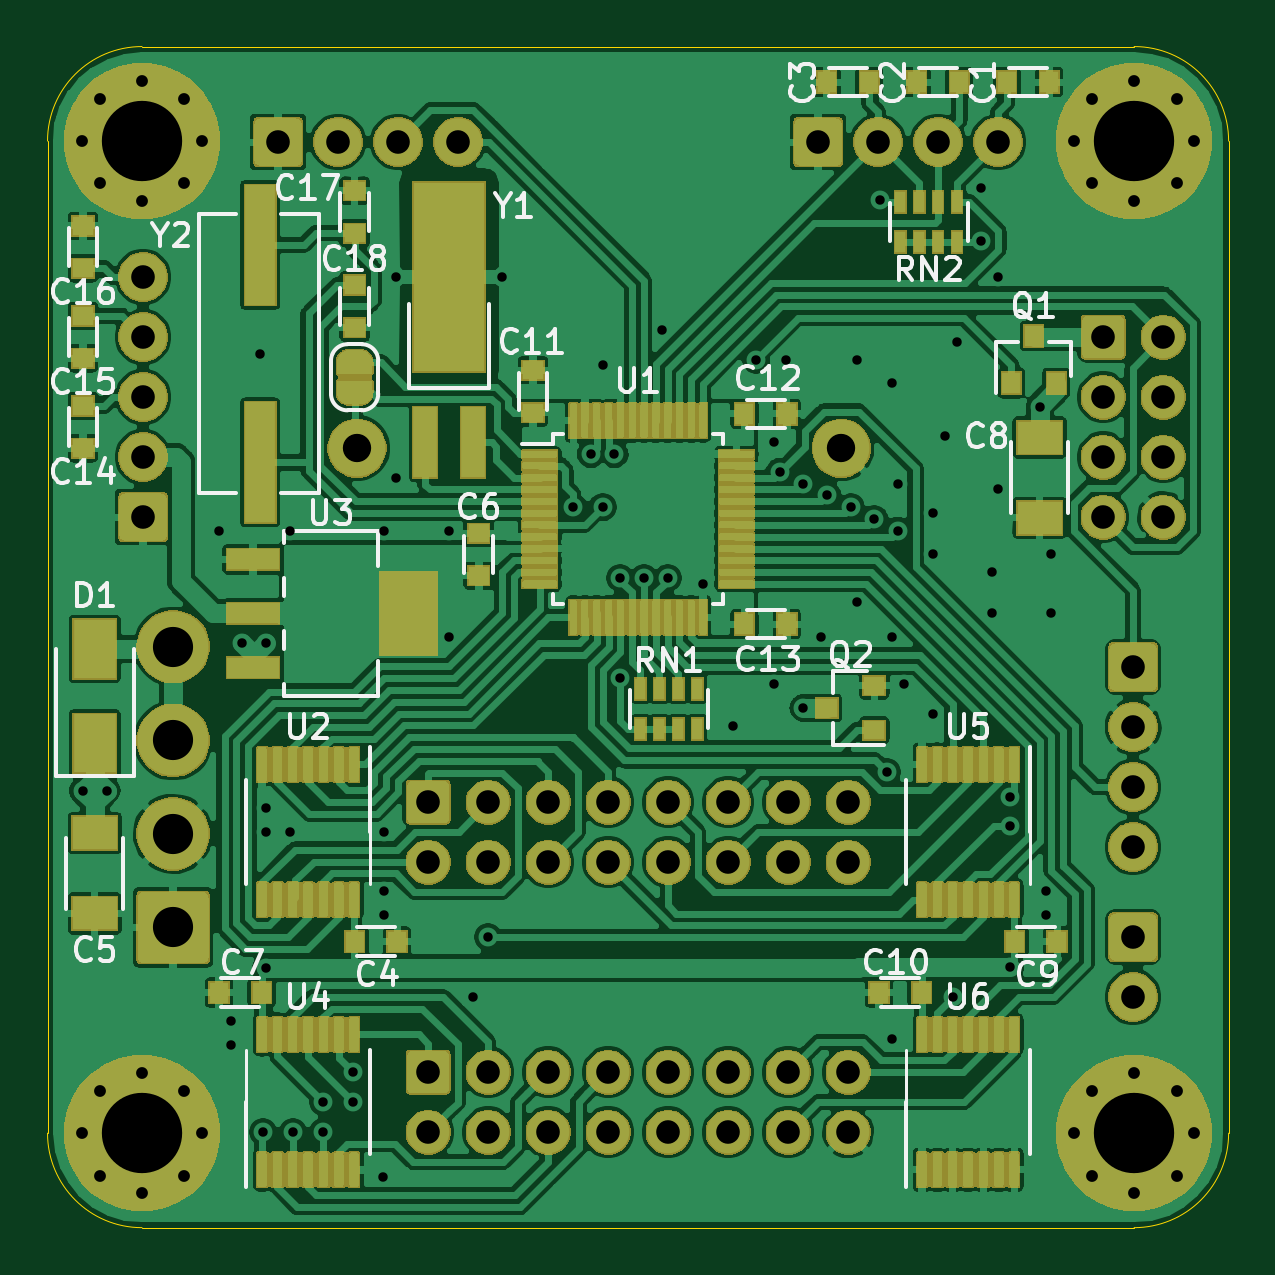
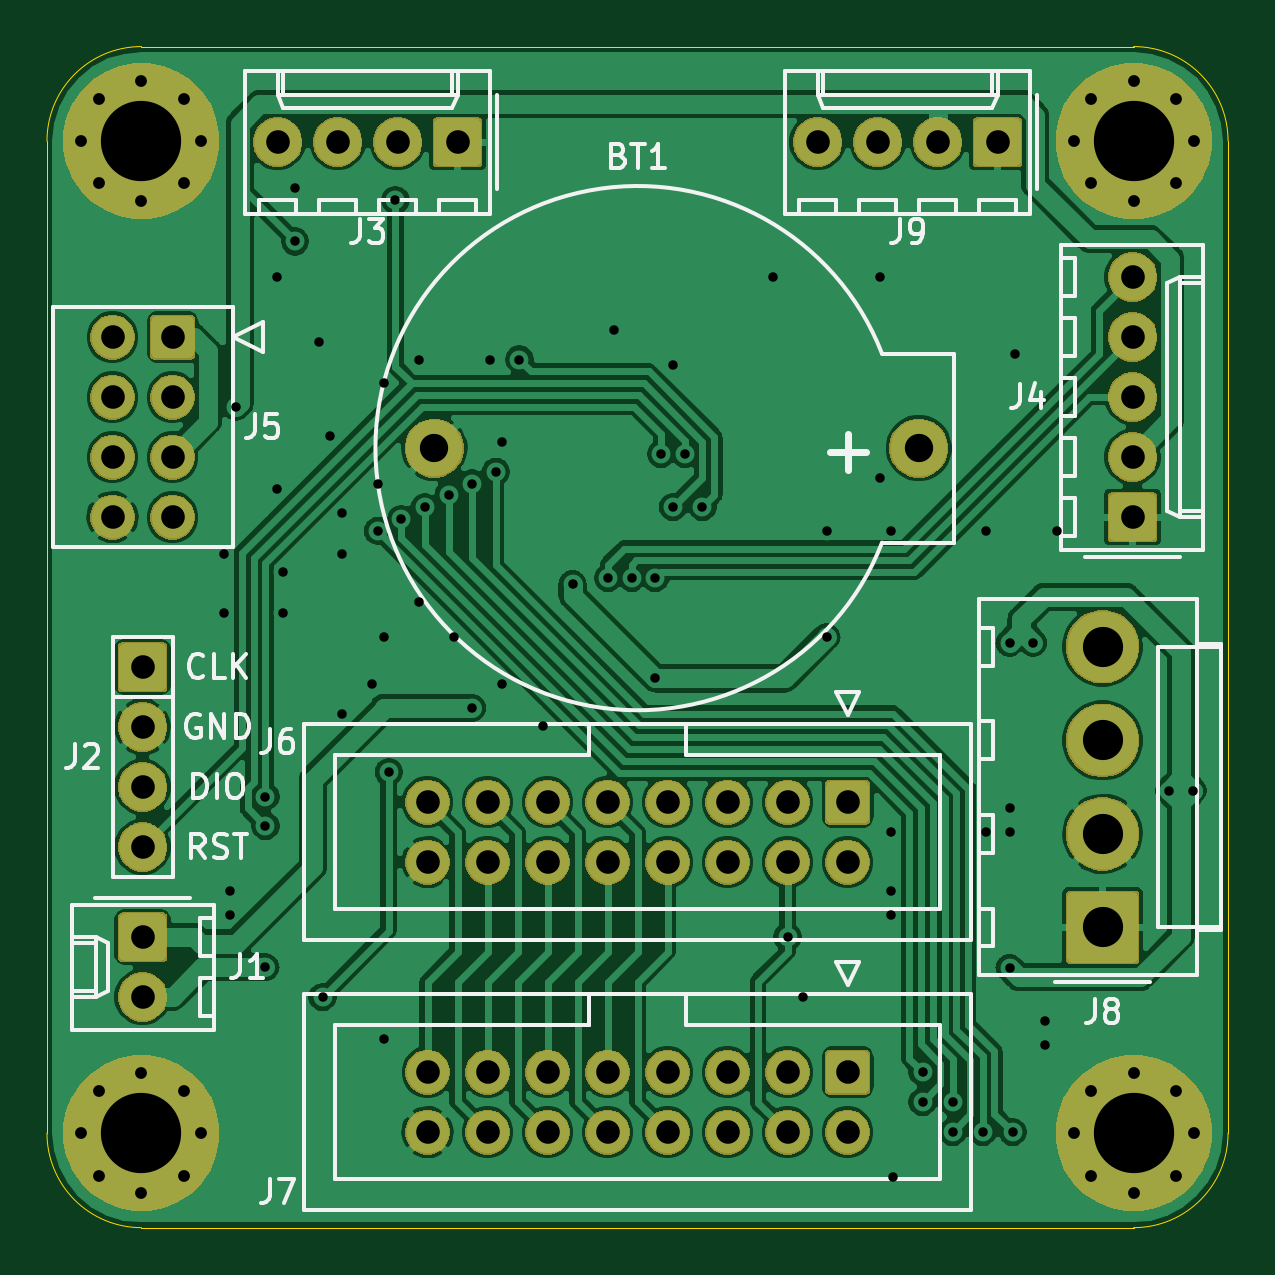
Circuit board: 8 layer files. Board 50.0 x 50.0 mm.
- bottom_copper: HUB75_Clock-B_Cu.gbl (205785 bytes)
- bottom_mask: HUB75_Clock-B_Mask.gbs (73790 bytes)
- bottom_silk: HUB75_Clock-B_SilkS.gbo (37286 bytes)
- outline: HUB75_Clock-Edge_Cuts.gm1 (1006 bytes)
- top_copper: HUB75_Clock-F_Cu.gtl (528645 bytes)
- top_mask: HUB75_Clock-F_Mask.gts (171410 bytes)
- top_silk: HUB75_Clock-F_SilkS.gto (241285 bytes)
- drill: HUB75_Clock.drl (3230 bytes)

=== bottom_copper: HUB75_Clock-B_Cu.gbl (205785 bytes, source omitted) ===
=== bottom_mask: HUB75_Clock-B_Mask.gbs (73790 bytes, source omitted) ===
=== bottom_silk: HUB75_Clock-B_SilkS.gbo (37286 bytes, source omitted) ===
=== outline: HUB75_Clock-Edge_Cuts.gm1 ===
G04 #@! TF.GenerationSoftware,KiCad,Pcbnew,5.1.5+dfsg1-2build2*
G04 #@! TF.CreationDate,2021-05-10T22:18:05+03:00*
G04 #@! TF.ProjectId,HUB75_Clock,48554237-355f-4436-9c6f-636b2e6b6963,rev?*
G04 #@! TF.SameCoordinates,Original*
G04 #@! TF.FileFunction,Profile,NP*
%FSLAX46Y46*%
G04 Gerber Fmt 4.6, Leading zero omitted, Abs format (unit mm)*
G04 Created by KiCad (PCBNEW 5.1.5+dfsg1-2build2) date 2021-05-10 22:18:05*
%MOMM*%
%LPD*%
G04 APERTURE LIST*
%ADD10C,0.050000*%
G04 APERTURE END LIST*
D10*
X127500000Y-130000000D02*
G75*
G02X123500000Y-126000000I0J4000000D01*
G01*
X173500000Y-126000000D02*
G75*
G02X169500000Y-130000000I-4000000J0D01*
G01*
X169500000Y-80000000D02*
G75*
G02X173500000Y-84000000I0J-4000000D01*
G01*
X123500000Y-84000000D02*
G75*
G02X127500000Y-80000000I4000000J0D01*
G01*
X123500000Y-126000000D02*
X123500000Y-84000000D01*
X169500000Y-130000000D02*
X127500000Y-130000000D01*
X173500000Y-84000000D02*
X173500000Y-126000000D01*
X127500000Y-80000000D02*
X169500000Y-80000000D01*
M02*

=== top_copper: HUB75_Clock-F_Cu.gtl (528645 bytes, source omitted) ===
=== top_mask: HUB75_Clock-F_Mask.gts (171410 bytes, source omitted) ===
=== top_silk: HUB75_Clock-F_SilkS.gto (241285 bytes, source omitted) ===
=== drill: HUB75_Clock.drl ===
M48
; DRILL file {KiCad 5.1.5+dfsg1-2build2} date Пн 10 мая 2021 22:18:21
; FORMAT={-:-/ absolute / metric / decimal}
; #@! TF.CreationDate,2021-05-10T22:18:21+03:00
; #@! TF.GenerationSoftware,Kicad,Pcbnew,5.1.5+dfsg1-2build2
FMAT,2
METRIC
T1C0.400
T2C0.500
T3C1.000
T4C1.200
T5C1.700
T6C3.400
%
G90
G05
T1
X125.0Y-111.5
X126.0Y-111.5
X130.75Y-100.5
X131.25Y-121.25
X131.25Y-122.25
X131.75Y-105.25
X132.5Y-93.0
X132.625Y-125.955
X132.75Y-105.25
X132.75Y-112.25
X132.75Y-113.25
X132.75Y-119.0
X133.75Y-100.5
X133.75Y-113.25
X133.895Y-125.955
X135.165Y-124.685
X135.165Y-125.955
X136.435Y-123.415
X136.435Y-124.685
X137.705Y-127.86
X137.75Y-100.5
X137.75Y-113.25
X137.75Y-115.75
X137.75Y-116.75
X138.25Y-89.75
X138.25Y-98.25
X140.5Y-100.5
X140.5Y-105.0
X141.5Y-120.25
X142.15Y-117.7
X142.75Y-89.75
X145.75Y-99.5
X146.5Y-97.25
X147.0Y-93.5
X147.0Y-99.5
X147.5Y-97.25
X147.75Y-102.5
X147.75Y-106.75
X148.75Y-102.5
X149.5Y-92.0
X149.75Y-102.5
X151.25Y-102.75
X152.5Y-108.75
X153.5Y-93.25
X154.25Y-96.75
X154.25Y-107.0
X154.5Y-98.0
X154.75Y-93.25
X155.5Y-98.5
X155.5Y-108.0
X156.25Y-105.0
X156.5Y-99.0
X157.5Y-99.5
X157.75Y-93.25
X157.75Y-103.5
X158.5Y-100.0
X158.75Y-86.5
X159.033Y-110.717
X159.25Y-94.25
X159.25Y-105.0
X159.25Y-122.0
X159.5Y-98.5
X159.5Y-100.5
X159.75Y-107.0
X161.0Y-99.75
X161.0Y-101.5
X161.0Y-108.25
X161.5Y-96.5
X161.835Y-120.24
X162.0Y-92.5
X163.0Y-86.0
X163.0Y-88.25
X163.5Y-102.25
X163.5Y-104.0
X163.75Y-89.75
X163.75Y-98.75
X164.25Y-111.75
X164.25Y-113.0
X164.25Y-118.975
X165.5Y-95.25
X165.75Y-115.75
X165.75Y-116.75
X166.0Y-101.5
X166.0Y-104.0
T2
X166.96Y-126.0
X167.704Y-124.204
X167.704Y-127.796
X169.5Y-123.46
X169.5Y-128.54
X171.296Y-124.204
X171.296Y-127.796
X172.04Y-126.0
X124.96Y-126.0
X125.704Y-124.204
X125.704Y-127.796
X127.5Y-123.46
X127.5Y-128.54
X129.296Y-124.204
X129.296Y-127.796
X130.04Y-126.0
X124.96Y-84.0
X125.704Y-82.204
X125.704Y-85.796
X127.5Y-81.46
X127.5Y-86.54
X129.296Y-82.204
X129.296Y-85.796
X130.04Y-84.0
X166.96Y-84.0
X167.704Y-82.204
X167.704Y-85.796
X169.5Y-81.46
X169.5Y-86.54
X171.296Y-82.204
X171.296Y-85.796
X172.04Y-84.0
T3
X169.455Y-117.7
X169.455Y-120.24
X169.455Y-106.27
X169.455Y-108.81
X169.455Y-111.35
X169.455Y-113.89
X168.185Y-92.3
X168.185Y-94.84
X168.185Y-97.38
X168.185Y-99.92
X170.725Y-92.3
X170.725Y-94.84
X170.725Y-97.38
X170.725Y-99.92
X127.545Y-89.76
X127.545Y-92.3
X127.545Y-94.84
X127.545Y-97.38
X127.545Y-99.92
X133.26Y-84.045
X135.8Y-84.045
X138.34Y-84.045
X140.88Y-84.045
X139.61Y-123.415
X139.61Y-125.955
X142.15Y-123.415
X142.15Y-125.955
X144.69Y-123.415
X144.69Y-125.955
X147.23Y-123.415
X147.23Y-125.955
X149.77Y-123.415
X149.77Y-125.955
X152.31Y-123.415
X152.31Y-125.955
X154.85Y-123.415
X154.85Y-125.955
X157.39Y-123.415
X157.39Y-125.955
X139.61Y-111.985
X139.61Y-114.525
X142.15Y-111.985
X142.15Y-114.525
X144.69Y-111.985
X144.69Y-114.525
X147.23Y-111.985
X147.23Y-114.525
X149.77Y-111.985
X149.77Y-114.525
X152.31Y-111.985
X152.31Y-114.525
X154.85Y-111.985
X154.85Y-114.525
X157.39Y-111.985
X157.39Y-114.525
X156.12Y-84.045
X158.66Y-84.045
X161.2Y-84.045
X163.74Y-84.045
T4
X136.6Y-97.0
X157.1Y-97.0
T5
X128.815Y-105.41
X128.815Y-109.37
X128.815Y-113.33
X128.815Y-117.29
T6
X169.5Y-126.0
X127.5Y-126.0
X127.5Y-84.0
X169.5Y-84.0
T0
M30

